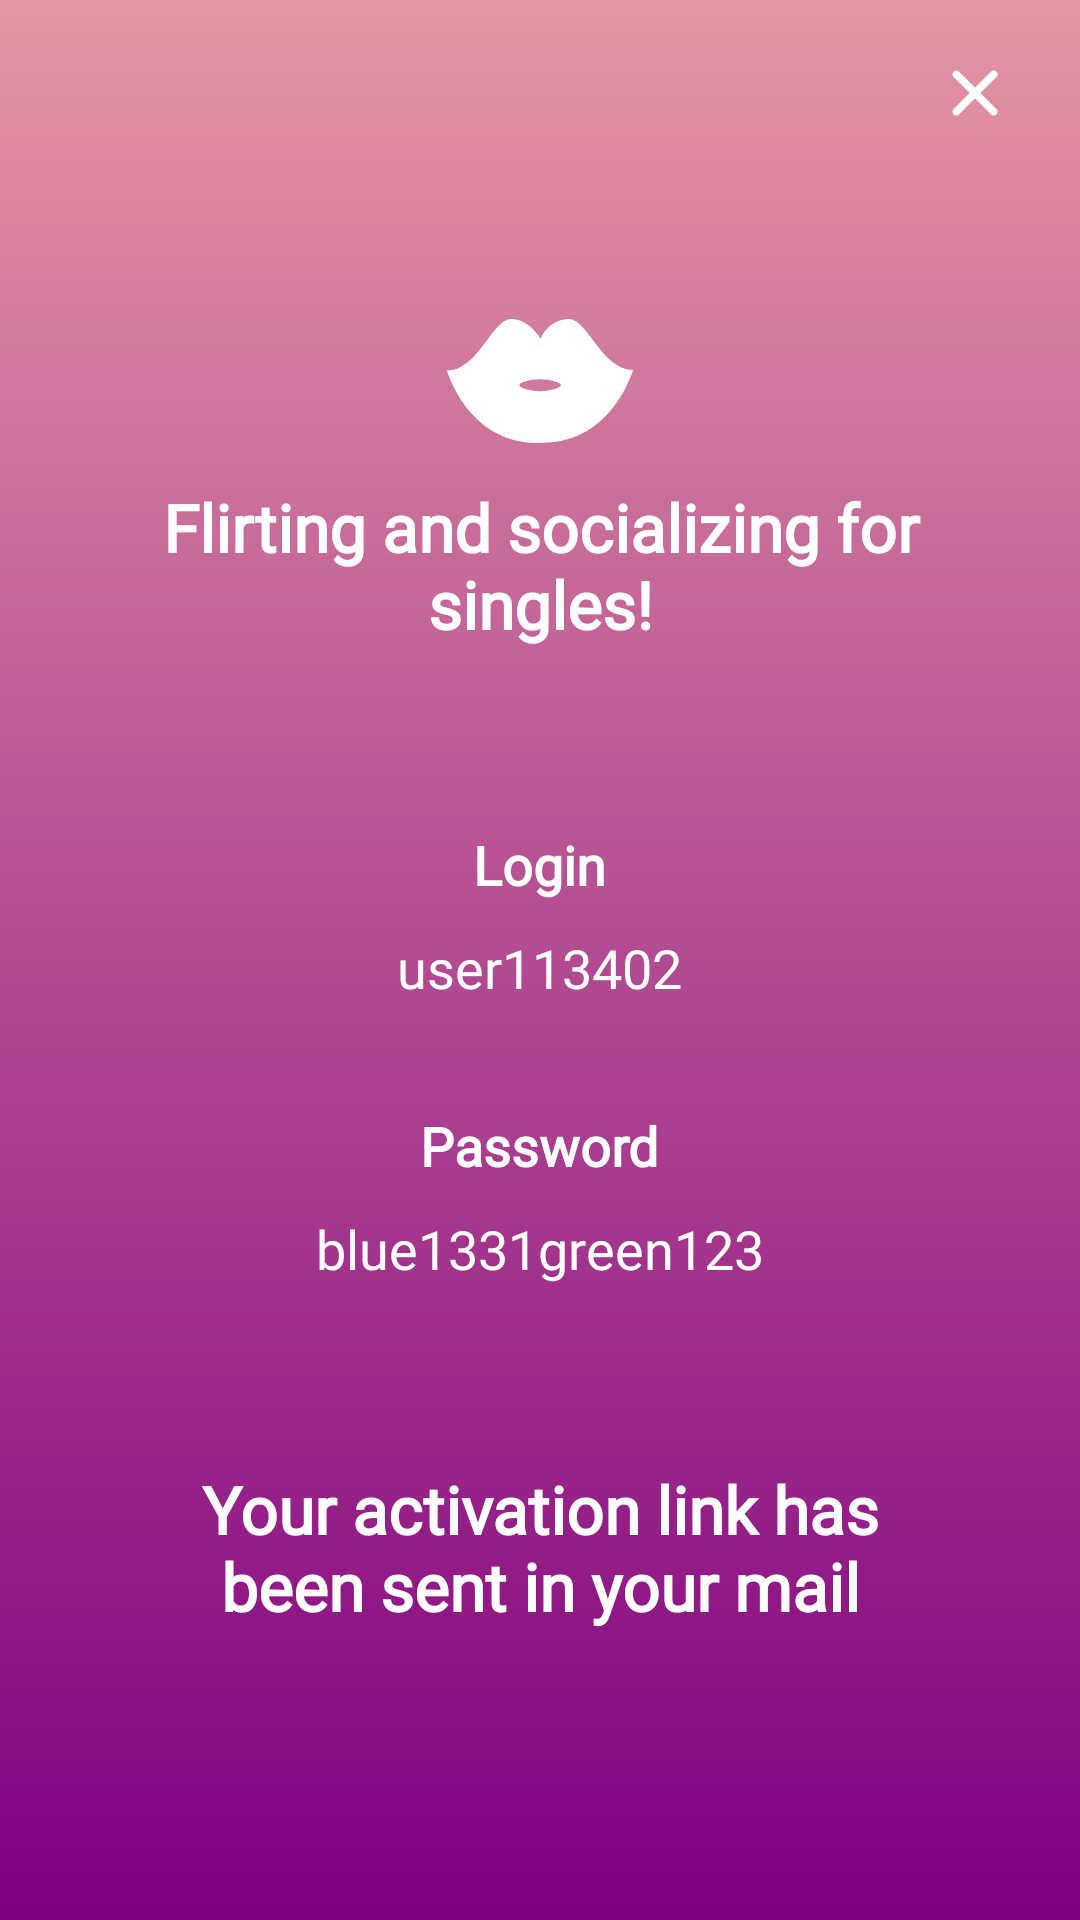

The Android layout XML behind this screen, and the referenced resources:
<!-- AndroidManifest.xml: activity theme InfoActivityStyle -->
<!-- res/layout/activity_info.xml -->
<?xml version="1.0" encoding="utf-8"?>
<FrameLayout
    xmlns:android="http://schemas.android.com/apk/res/android"
    xmlns:tools="http://schemas.android.com/tools"
    android:layout_width="match_parent"
    android:layout_height="match_parent"
    android:orientation="vertical"
    tools:context=".presentation.InfoActivity">

    <ImageView
        android:layout_width="match_parent"
        android:layout_height="match_parent"
        android:src="@drawable/gradient_1" />

    <LinearLayout
        android:layout_width="match_parent"
        android:layout_height="wrap_content"
        android:orientation="vertical">


        <ImageView
            android:id="@+id/ivRestart"
            android:layout_width="wrap_content"
            android:layout_height="wrap_content"
            android:paddingStart="16dp"
            android:paddingTop="16dp"
            android:paddingEnd="16dp"
            android:layout_marginEnd="4dp"
            android:paddingBottom="16dp"
            android:layout_gravity="end"
            android:src="@drawable/ic_close_info_img" />



        <ImageView
            android:layout_width="wrap_content"
            android:layout_height="wrap_content"
            android:layout_marginTop="34dp"
            android:layout_gravity="center_horizontal"
            android:src="@drawable/ic_lips_info_img" />

        <TextView
            android:layout_width="wrap_content"
            android:layout_height="wrap_content"
            android:fontFamily="@font/century_gothic_bold"
            android:textStyle="bold"
            android:textSize="22sp"
            android:textColor="#ffffff"
            android:maxWidth="300dp"
            android:gravity="center_horizontal"
            android:text="@string/app_name"
            android:layout_gravity="center_horizontal"
            android:layout_marginTop="3dp" />

        <TextView
            android:layout_width="wrap_content"
            android:layout_height="wrap_content"
            android:fontFamily="@font/roboto_bold"
            android:textStyle="bold"
            android:textSize="18sp"
            android:textColor="#ffffff"
            android:layout_marginTop="60dp"
            android:layout_gravity="center_horizontal"
            android:text="Login" />

        <TextView
            android:layout_width="wrap_content"
            android:layout_height="wrap_content"
            android:fontFamily="@font/roboto"
            android:textStyle="normal"
            android:textSize="18sp"
            android:layout_gravity="center_horizontal"
            android:layout_marginTop="10dp"
            android:textColor="#ffffff"
            android:text="user113402" />

        <TextView
            android:layout_width="wrap_content"
            android:layout_height="wrap_content"
            android:fontFamily="@font/roboto_bold"
            android:textStyle="bold"
            android:layout_gravity="center_horizontal"
            android:layout_marginTop="35dp"
            android:textSize="18sp"
            android:textColor="#ffffff"
            android:text="Password" />

        <TextView
            android:layout_width="wrap_content"
            android:layout_height="wrap_content"
            android:fontFamily="@font/roboto"
            android:textStyle="normal"
            android:textSize="18sp"
            android:layout_gravity="center_horizontal"
            android:layout_marginTop="10dp"
            android:textColor="#ffffff"
            android:text="blue1331green123" />

        <TextView
            android:layout_width="wrap_content"
            android:layout_height="wrap_content"
            android:fontFamily="@font/roboto_bold"
            android:textStyle="bold"
            android:textSize="22sp"
            android:textColor="#ffffff"
            android:layout_marginTop="60dp"
            android:maxWidth="270dp"
            android:layout_gravity="center_horizontal"
            android:gravity="center_horizontal"
            android:text="Your activation link has been sent in your mail"
            />



    </LinearLayout>


</FrameLayout>
<!-- resources referenced by this layout -->
<resources>
  <!-- drawable gradient_1 (drawable) -->
  <?xml version="1.0" encoding="utf-8"?>
  <shape xmlns:android="http://schemas.android.com/apk/res/android">
      <gradient
          android:startColor="#e496a4"
          android:endColor="#800080"
          android:angle="270"/>
      </shape>
  <!-- drawable ic_close_info_img (drawable) -->
  <vector xmlns:android="http://schemas.android.com/apk/res/android"
      android:width="30dp"
      android:height="30dp"
      android:viewportWidth="30"
      android:viewportHeight="30">
    <path
        android:pathData="M16.762,15l5.375,-5.363c0.236,-0.235 0.368,-0.554 0.368,-0.887 0,-0.333 -0.132,-0.652 -0.368,-0.888 -0.235,-0.235 -0.554,-0.367 -0.887,-0.367 -0.333,0 -0.652,0.132 -0.888,0.367L15,13.238 9.637,7.862c-0.235,-0.235 -0.554,-0.367 -0.887,-0.367 -0.333,0 -0.652,0.132 -0.888,0.367 -0.235,0.236 -0.367,0.555 -0.367,0.888 0,0.333 0.132,0.652 0.367,0.887L13.237,15l-5.375,5.363c-0.117,0.116 -0.21,0.254 -0.273,0.406 -0.064,0.153 -0.096,0.316 -0.096,0.481 0,0.165 0.032,0.328 0.096,0.48 0.063,0.153 0.156,0.291 0.273,0.407 0.117,0.118 0.255,0.21 0.407,0.274 0.153,0.064 0.316,0.096 0.48,0.096 0.166,0 0.33,-0.032 0.482,-0.096 0.152,-0.063 0.29,-0.156 0.406,-0.274L15,16.762l5.362,5.375c0.117,0.118 0.255,0.21 0.407,0.274 0.153,0.064 0.316,0.096 0.48,0.096 0.166,0 0.33,-0.032 0.482,-0.096 0.152,-0.063 0.29,-0.156 0.406,-0.274 0.118,-0.116 0.21,-0.254 0.274,-0.406 0.063,-0.153 0.096,-0.316 0.096,-0.481 0,-0.165 -0.033,-0.328 -0.096,-0.48 -0.063,-0.153 -0.156,-0.291 -0.274,-0.407L16.762,15z"
        android:fillColor="#fff"/>
  </vector>
  <!-- drawable ic_lips_info_img (drawable) -->
  <vector xmlns:android="http://schemas.android.com/apk/res/android"
      android:width="62dp"
      android:height="62dp"
      android:viewportWidth="62"
      android:viewportHeight="62">
    <path
        android:pathData="M62,27.338c-10.288,0 -15.187,-17.02 -21.31,-17.02 -6.123,0 -8.819,5.273 -8.819,5.273l-0.692,1.272s-3.746,-6.544 -9.87,-6.544c-6.122,0 -11.021,17.205 -21.309,17.205 0,0 6.859,24.157 30.129,24.157l1.742,-0.093c23.27,0 30.129,-24.25 30.129,-24.25zM31.015,34.41c-3.852,0 -6.972,-1.283 -6.972,-2.039 0,-0.757 3.12,-1.991 6.972,-1.991 3.85,0 6.971,1.236 6.971,1.991 0,0.756 -3.122,2.039 -6.971,2.039z"
        android:fillColor="#fff"/>
  </vector>
  <string name="app_name">Flirting and socializing for singles!</string>
  <style name="InfoActivityStyle" parent="Theme.AppCompat.NoActionBar">
          
          <item name="colorPrimaryDark">#e496a4</item>
      </style>
</resources>
